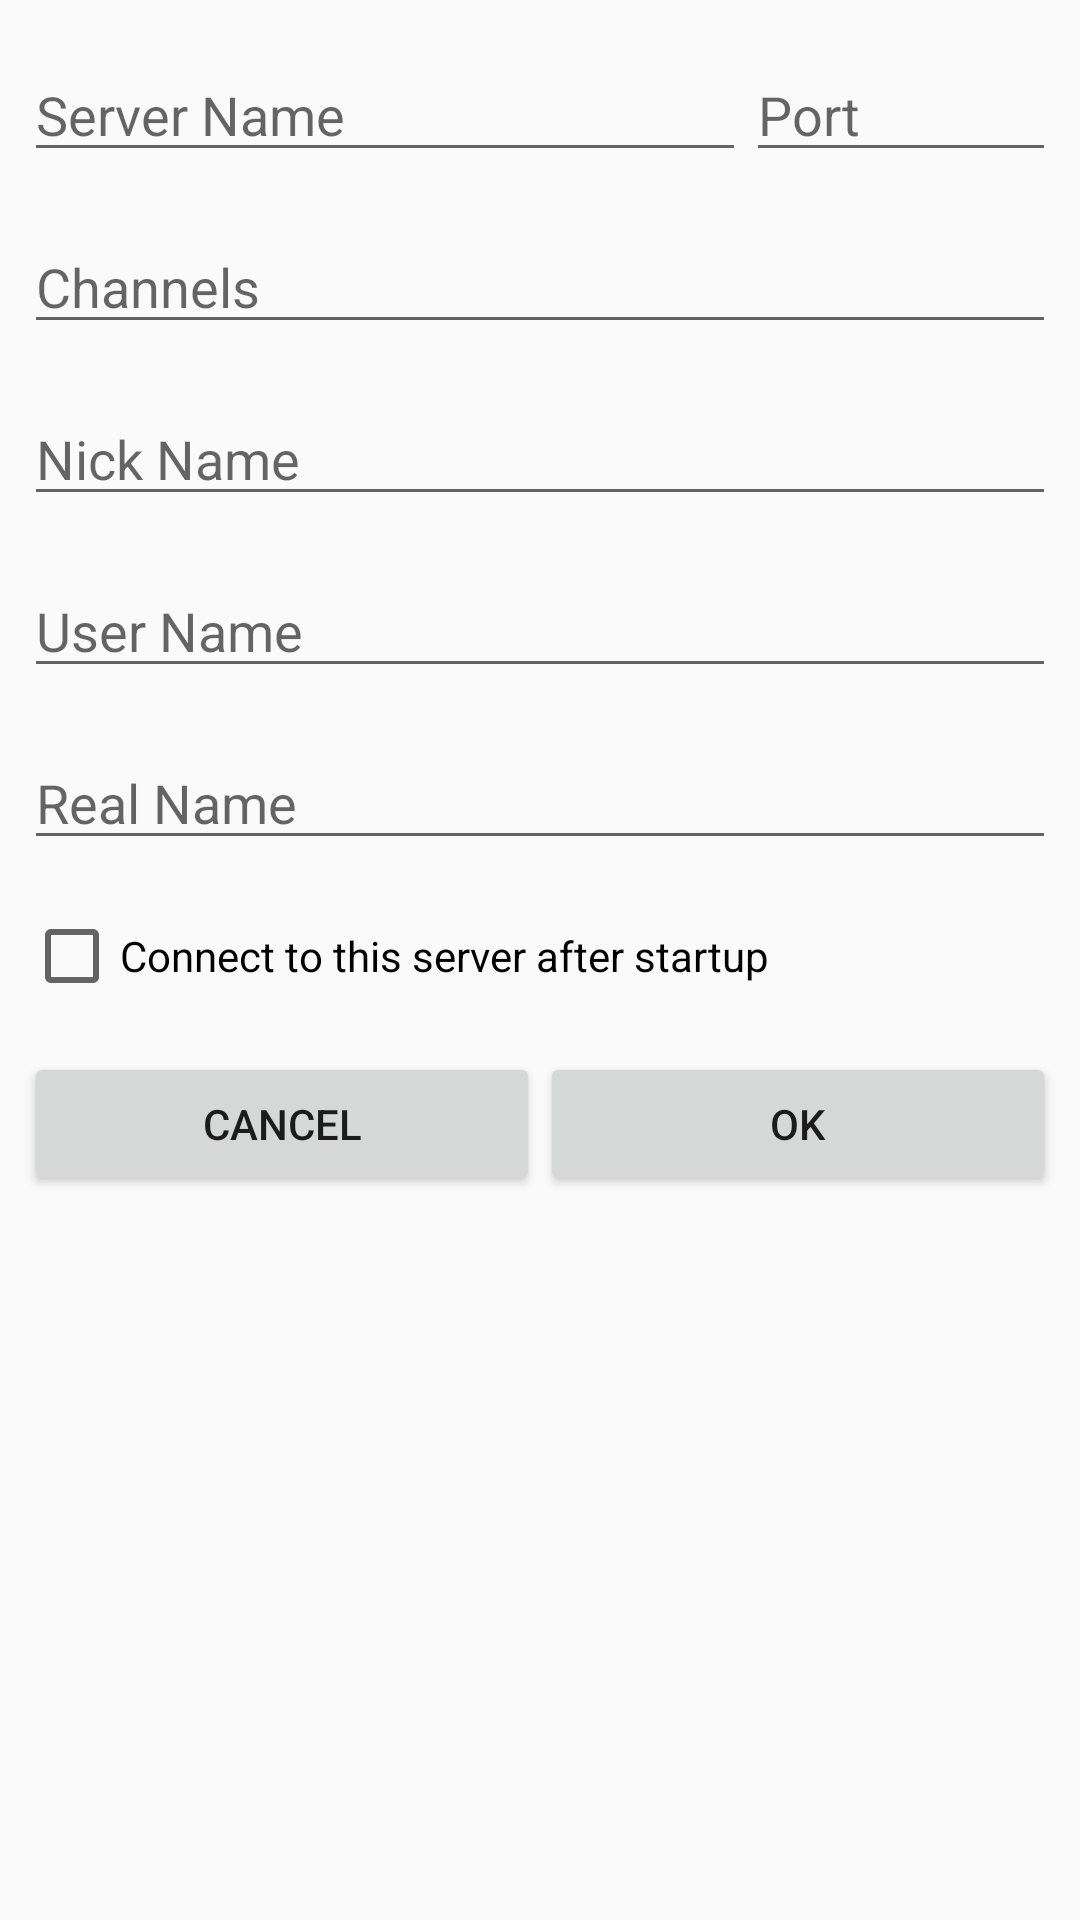

Here is an Android app screen rendered from its layout file. Give the layout XML and the strings, colors and styles it references.
<!-- AndroidManifest.xml: application theme AppTheme -->
<!-- res/layout/fragment_add_server.xml -->
<?xml version="1.0" encoding="utf-8"?>
<RelativeLayout xmlns:android="http://schemas.android.com/apk/res/android"
    android:layout_width="match_parent"
    android:layout_height="wrap_content">

    <ScrollView
        android:layout_width="match_parent"
        android:layout_height="wrap_content">

        <LinearLayout
            android:padding="8dp"
            android:orientation="vertical"
            android:layout_width="match_parent"
            android:layout_height="wrap_content">

            <LinearLayout
                style="@style/ElementsSpacing"
                android:orientation="horizontal"
                android:layout_width="match_parent"
                android:layout_height="wrap_content">

                <EditText
                    android:id="@+id/server_name"
                    android:hint="Server Name"
                    android:layout_weight="0.7"
                    android:layout_width="0dp"
                    android:layout_height="wrap_content" />

                <EditText
                    android:id="@+id/port"
                    android:hint="Port"
                    android:layout_weight="0.3"
                    android:layout_width="0dp"
                    android:layout_height="wrap_content" />
            </LinearLayout>

            <EditText
                android:visibility="gone"
                style="@style/ElementsSpacing"
                android:id="@+id/commands"
                android:hint="Commands after connect"
                android:layout_width="match_parent"
                android:layout_height="wrap_content" />

            <EditText
                style="@style/ElementsSpacing"
                android:id="@+id/channels"
                android:hint="Channels"
                android:layout_width="match_parent"
                android:layout_height="wrap_content" />

            <CheckBox
                android:visibility="gone"
                android:id="@+id/checkbox_settings"
                style="@style/ElementsSpacing"
                android:text="Use global user settings"
                android:layout_width="match_parent"
                android:layout_height="wrap_content" />

            <EditText
                android:id="@+id/nick_name"
                style="@style/ElementsSpacing"
                android:hint="Nick Name"
                android:layout_width="match_parent"
                android:layout_height="wrap_content" />

            <EditText
                android:id="@+id/user_name"
                style="@style/ElementsSpacing"
                android:hint="User Name"
                android:layout_width="match_parent"
                android:layout_height="wrap_content" />

            <EditText
                android:id="@+id/real_name"
                style="@style/ElementsSpacing"
                android:hint="Real Name"
                android:layout_width="match_parent"
                android:layout_height="wrap_content" />

            <CheckBox
                android:id="@+id/checkbox_connect"
                style="@style/ElementsSpacing"
                android:text="Connect to this server after startup"
                android:layout_width="match_parent"
                android:layout_height="wrap_content" />

            <LinearLayout
                style="@style/ElementsSpacing"
                android:orientation="horizontal"
                android:layout_width="match_parent"
                android:layout_height="wrap_content">

                <Button
                    android:id="@+id/cancel"
                    android:text="Cancel"
                    android:layout_weight="0.5"
                    android:layout_width="0dp"
                    android:layout_height="wrap_content" />

                <Button
                    android:id="@+id/ok"
                    android:text="Ok"
                    android:layout_weight="0.5"
                    android:layout_width="0dp"
                    android:layout_height="wrap_content" />
            </LinearLayout>
        </LinearLayout>
    </ScrollView>

    <View
        android:visibility="gone"
        android:clickable="true"
        android:background="@color/a_black"
        android:id="@+id/blank"
        android:layout_width="match_parent"
        android:layout_height="match_parent" />

    <ProgressBar
        android:visibility="gone"
        android:layout_centerInParent="true"
        android:id="@android:id/progress"
        android:layout_width="wrap_content"
        android:layout_height="wrap_content" />
</RelativeLayout>
<!-- resources referenced by this layout -->
<resources>
  <color name="a_black">#99000000</color>
  <style name="ElementsSpacing">
          <item name="android:layout_marginBottom">8dp</item>
          <item name="android:layout_marginTop">8dp</item>
      </style>
  <style name="AppTheme" parent="Theme.AppCompat.Light.DarkActionBar">
          
      </style>
</resources>
